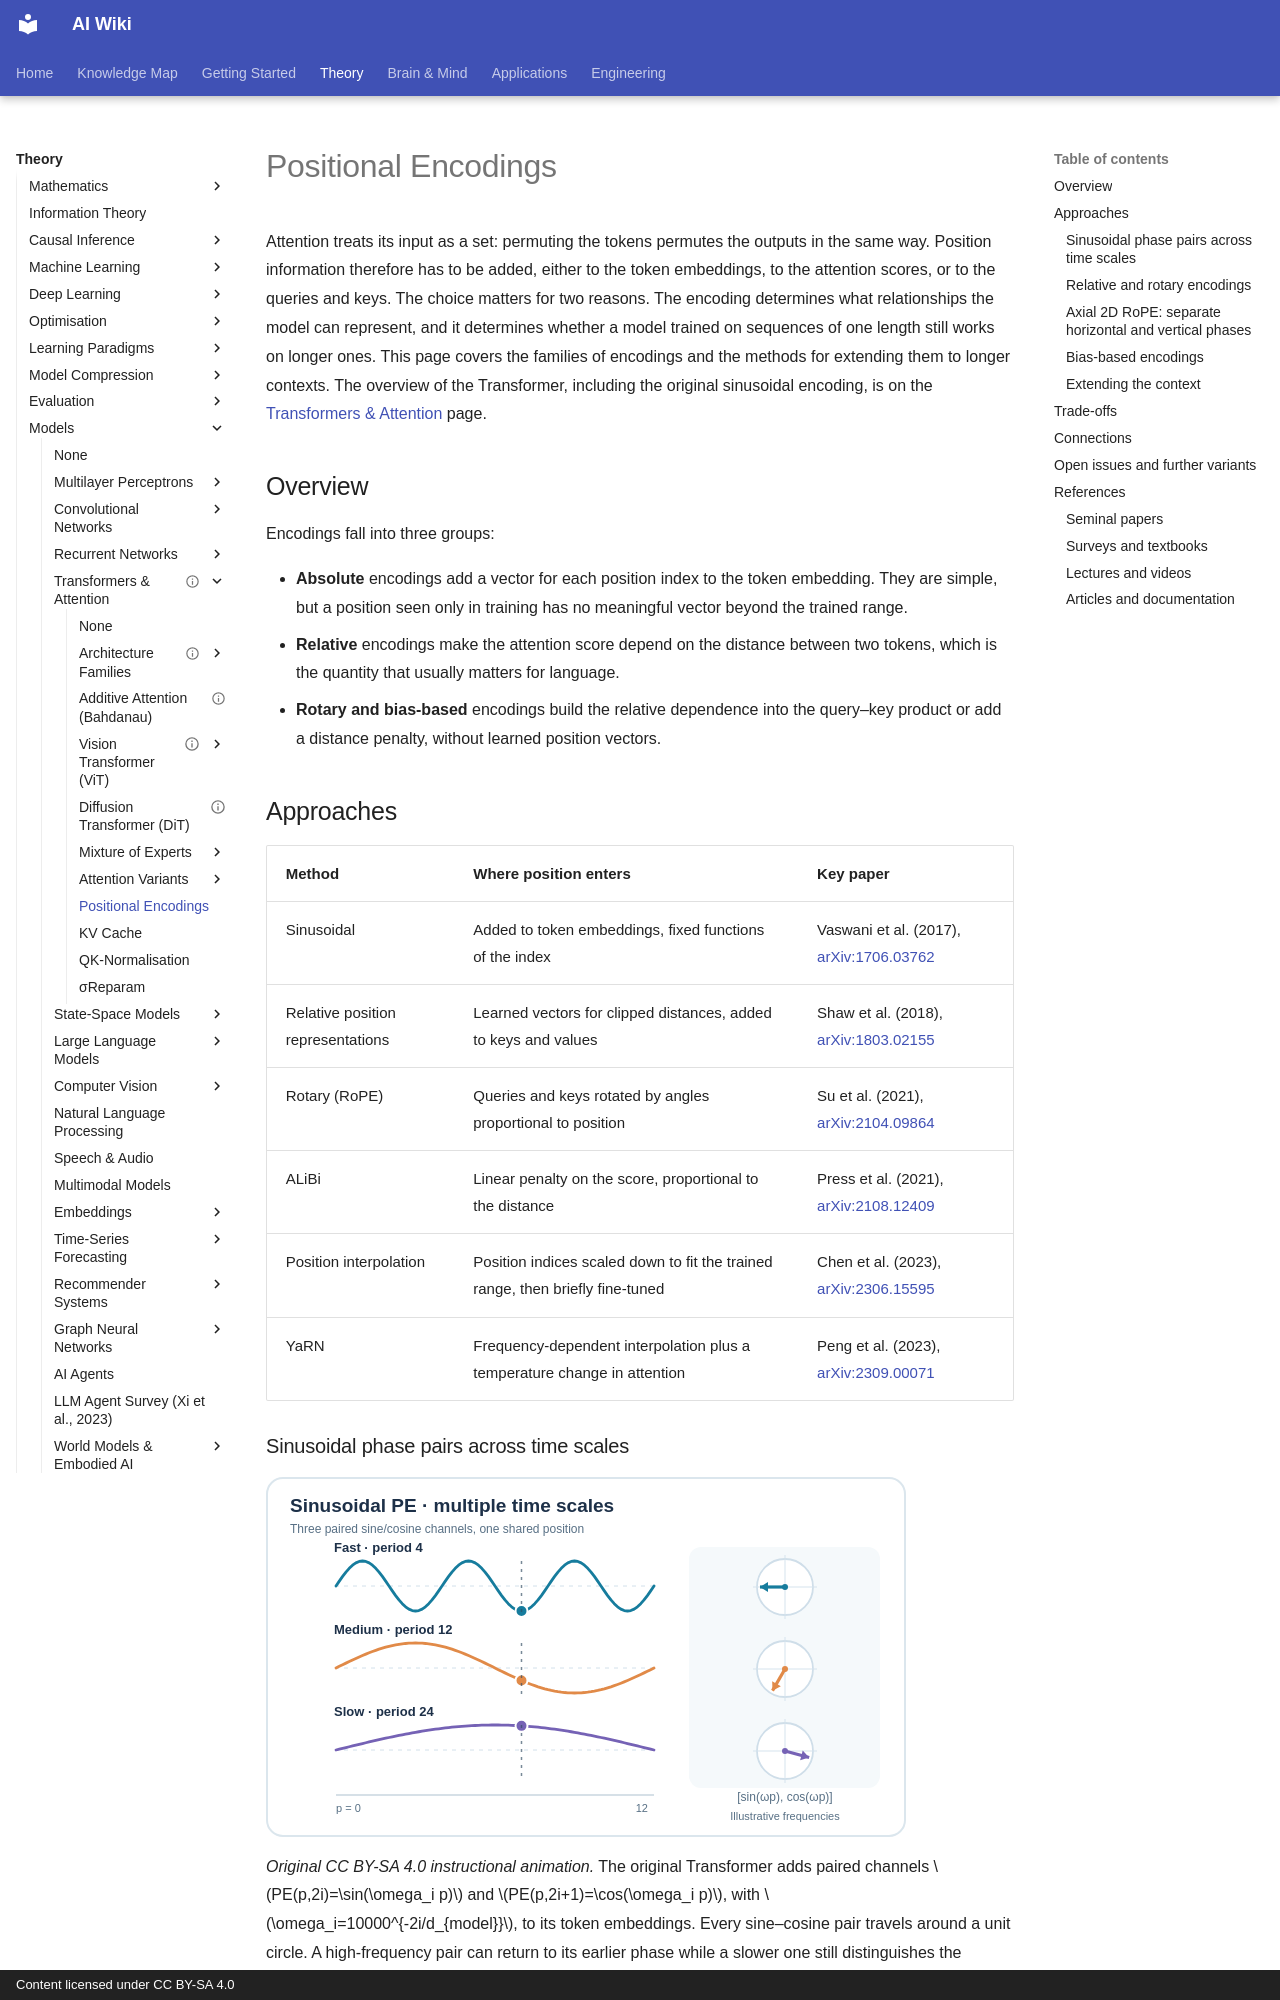

repository: zi-yue-1129/ai-wiki · page: theory/models/transformer/positional-encodings/index.html · generator: mkdocs · copyright: Content licensed under CC BY-SA 4.0

---
related:
- theory/models/llm
aliases:
  - Positional Encodings
  - Positional Embeddings
  - Length Extrapolation
  - 位置編碼
  - 長度外推
tags:
  - positional encoding
  - length generalisation
  - long context
last_reviewed: 2026-10-28
---

# Positional Encodings

Attention treats its input as a set: permuting the tokens permutes the outputs in the same way. Position information therefore has to be added, either to the token embeddings, to the attention scores, or to the queries and keys. The choice matters for two reasons. The encoding determines what relationships the model can represent, and it determines whether a model trained on sequences of one length still works on longer ones. This page covers the families of encodings and the methods for extending them to longer contexts. The overview of the Transformer, including the original sinusoidal encoding, is on the [Transformers & Attention](../index.md) page.

## Overview

Encodings fall into three groups:

- **Absolute** encodings add a vector for each position index to the token embedding. They are simple, but a position seen only in training has no meaningful vector beyond the trained range.
- **Relative** encodings make the attention score depend on the distance between two tokens, which is the quantity that usually matters for language.
- **Rotary and bias-based** encodings build the relative dependence into the query–key product or add a distance penalty, without learned position vectors.

## Approaches

| Method | Where position enters | Key paper |
|---|---|---|
| Sinusoidal | Added to token embeddings, fixed functions of the index | Vaswani et al. (2017), [arXiv:1706.03762](https://arxiv.org/abs/1706.03762) |
| Relative position representations | Learned vectors for clipped distances, added to keys and values | Shaw et al. (2018), [arXiv:1803.02155](https://arxiv.org/abs/1803.02155) |
| Rotary (RoPE) | Queries and keys rotated by angles proportional to position | Su et al. (2021), [arXiv:2104.09864](https://arxiv.org/abs/2104.09864) |
| ALiBi | Linear penalty on the score, proportional to the distance | Press et al. (2021), [arXiv:2108.12409](https://arxiv.org/abs/2108.12409) |
| Position interpolation | Position indices scaled down to fit the trained range, then briefly fine-tuned | Chen et al. (2023), [arXiv:2306.15595](https://arxiv.org/abs/2306.15595) |
| YaRN | Frequency-dependent interpolation plus a temperature change in attention | Peng et al. (2023), [arXiv:2309.00071](https://arxiv.org/abs/2309.00071) |

### Sinusoidal phase pairs across time scales

<div class="concept-motion-scroll" tabindex="0" role="group" aria-label="Position diagram" style="max-width:100%;overflow-x:auto">
<div style="width:640px;min-width:640px">
<img data-source-asset-urls class="concept-motion-wide" tabindex="0" src="../../../../assets/concept-animations/sinusoidal-multiscale-still.svg" data-motion-src="../../../../assets/concept-animations/sinusoidal-multiscale-motion.svg" data-still-src="../../../../assets/concept-animations/sinusoidal-multiscale-still.svg" alt="One position cursor moves through three sine curves with different periods. Associated sine-cosine phase vectors rotate at different rates.">
</div>
</div>

*Original CC BY-SA 4.0 instructional animation.* The original Transformer adds paired channels $PE(p,2i)=\sin(\omega_i p)$ and $PE(p,2i+1)=\cos(\omega_i p)$, with $\omega_i=10000^{-2i/d_{model}}$, to its token embeddings. Every sine–cosine pair travels around a unit circle. A high-frequency pair can return to its earlier phase while a slower one still distinguishes the positions. This figure deliberately uses **toy periods 4, 12 and 24**, with positions $p=0,\ldots,12$, **not the original Transformer frequency schedule**. Markers densely sample the continuous sine formula and interpolate visually between samples; arrows show the same continuous toy phase. The upward reference vector uses the ordered channels (sine, cosine). Values are mathematical illustrations, **not trained parameters or measured attention**. [Open the SVG motion](../../../../assets/concept-animations/sinusoidal-multiscale-motion.svg). MkDocs provides Play/Pause and keyboard control, while reduced-motion users and GitHub see the static figure. See Vaswani et al. (2017; References).
